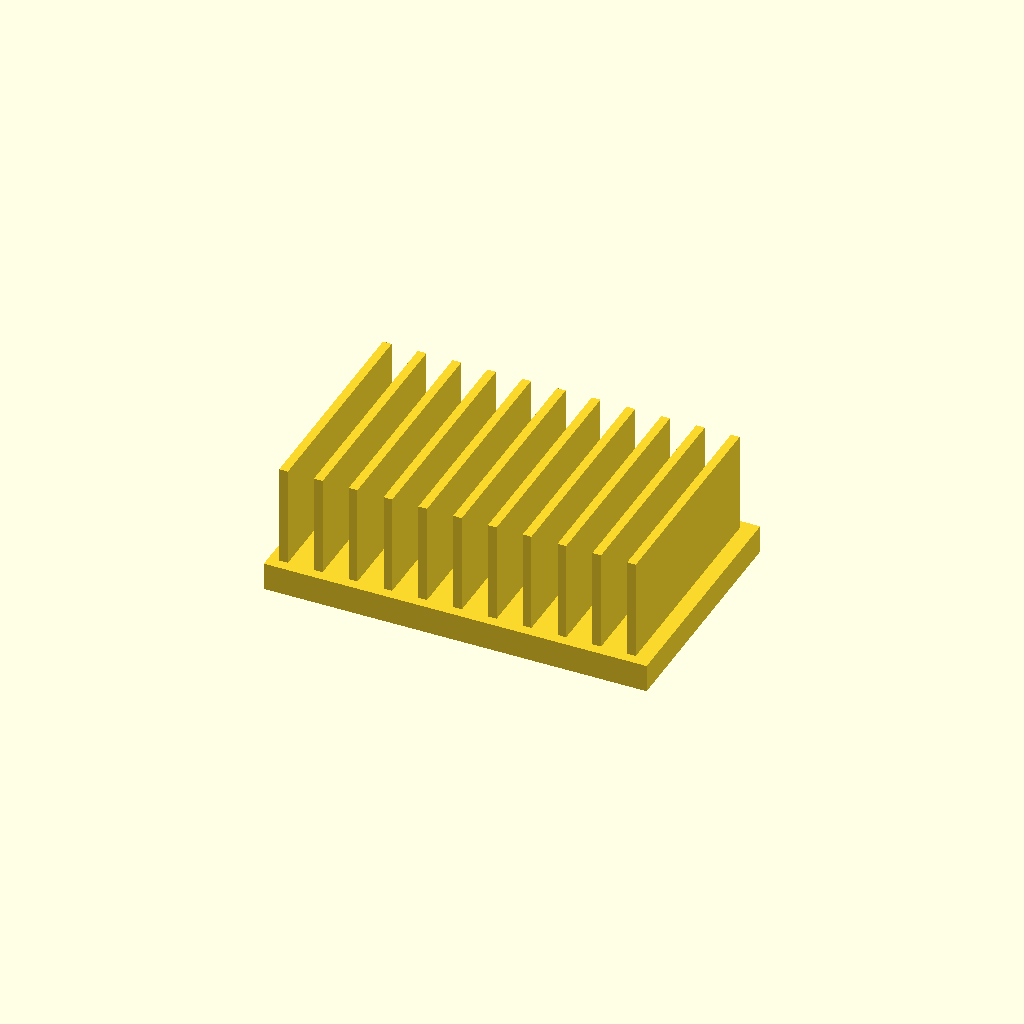
Cell 1 — every parameter at its default value.
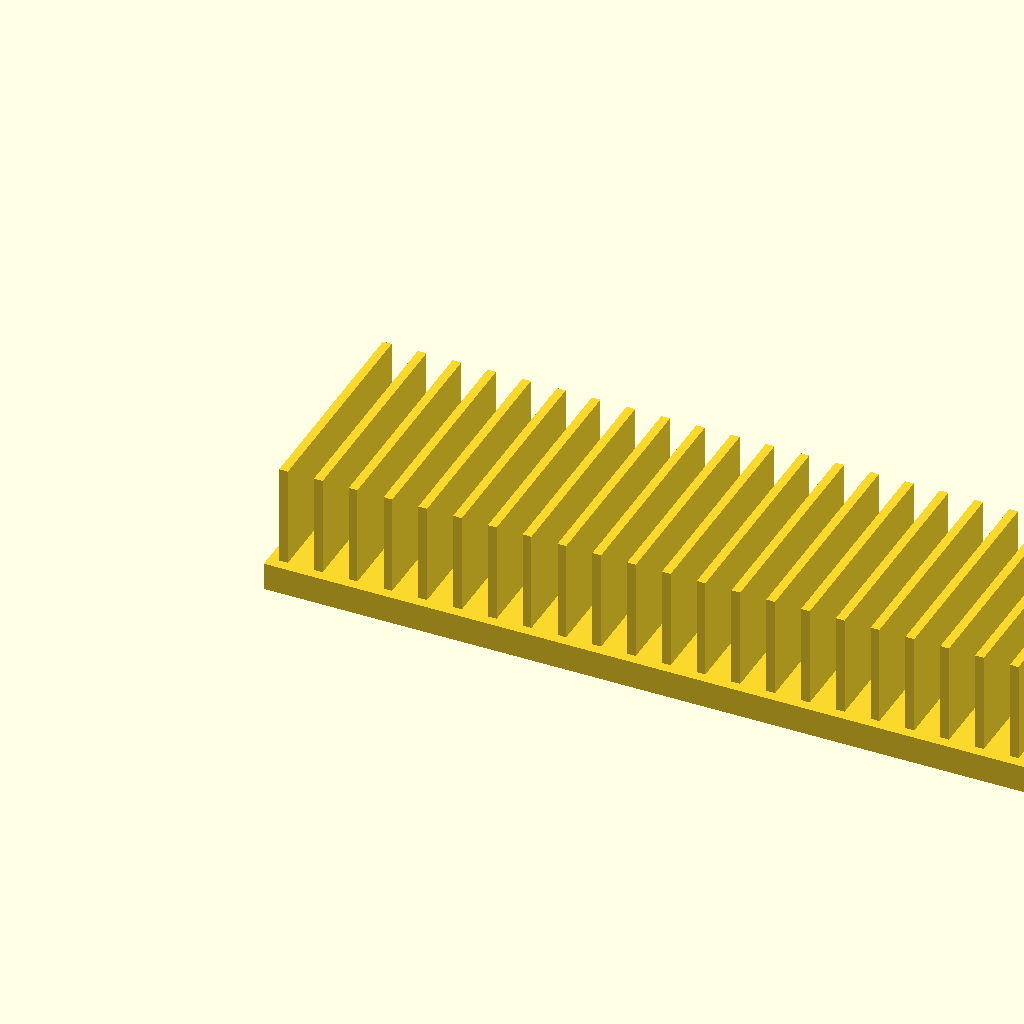
Cell 2: the same model with base_l = 220.
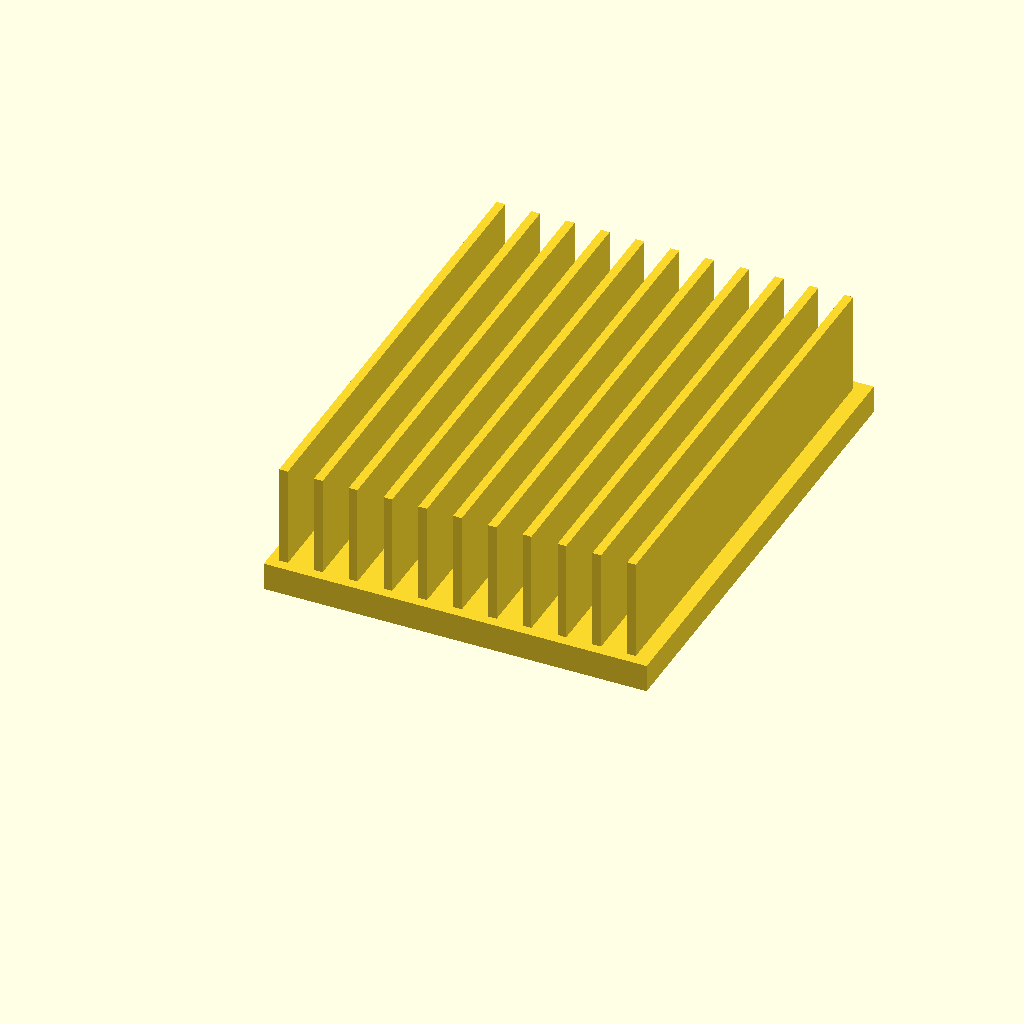
Cell 3 — base_w set to 140, the other parameters unchanged.
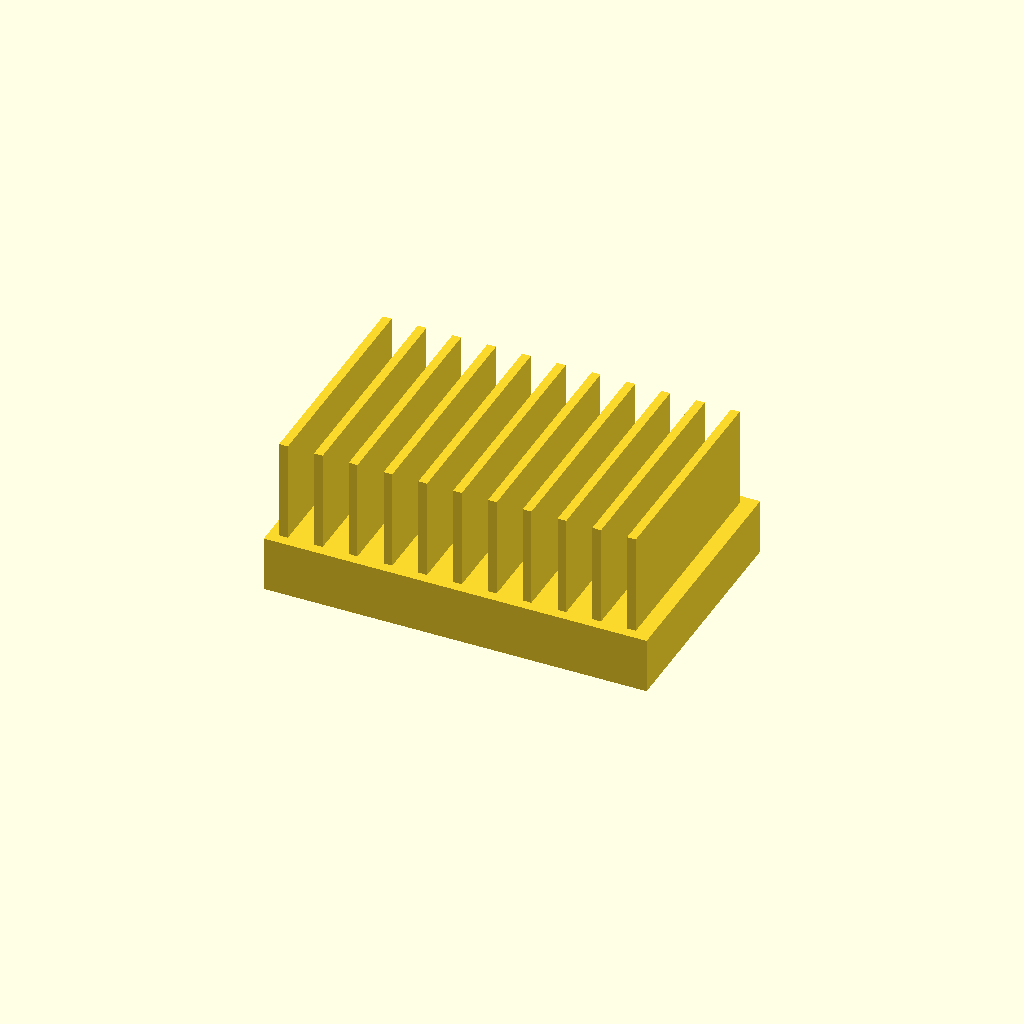
Cell 4: base_t = 16 (everything else at default).
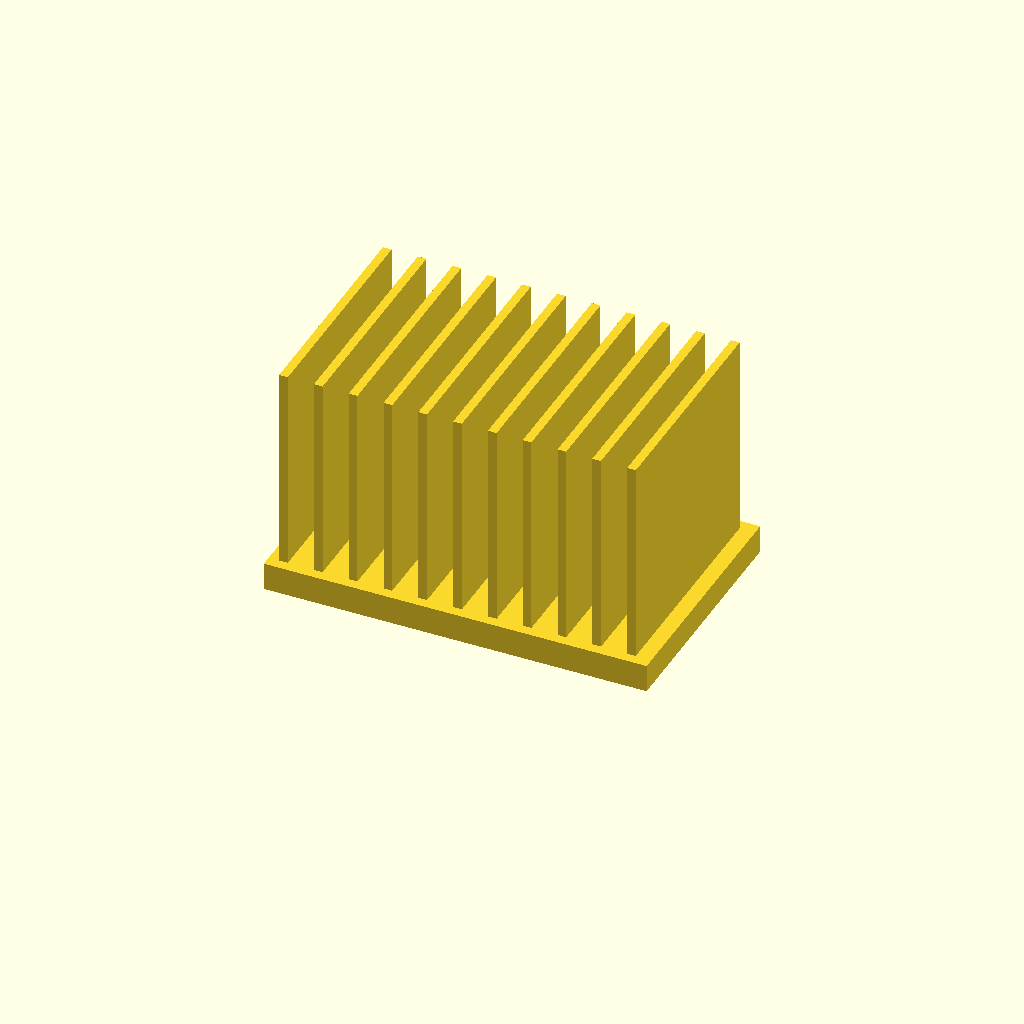
Cell 5: fin_h = 60 (everything else at default).
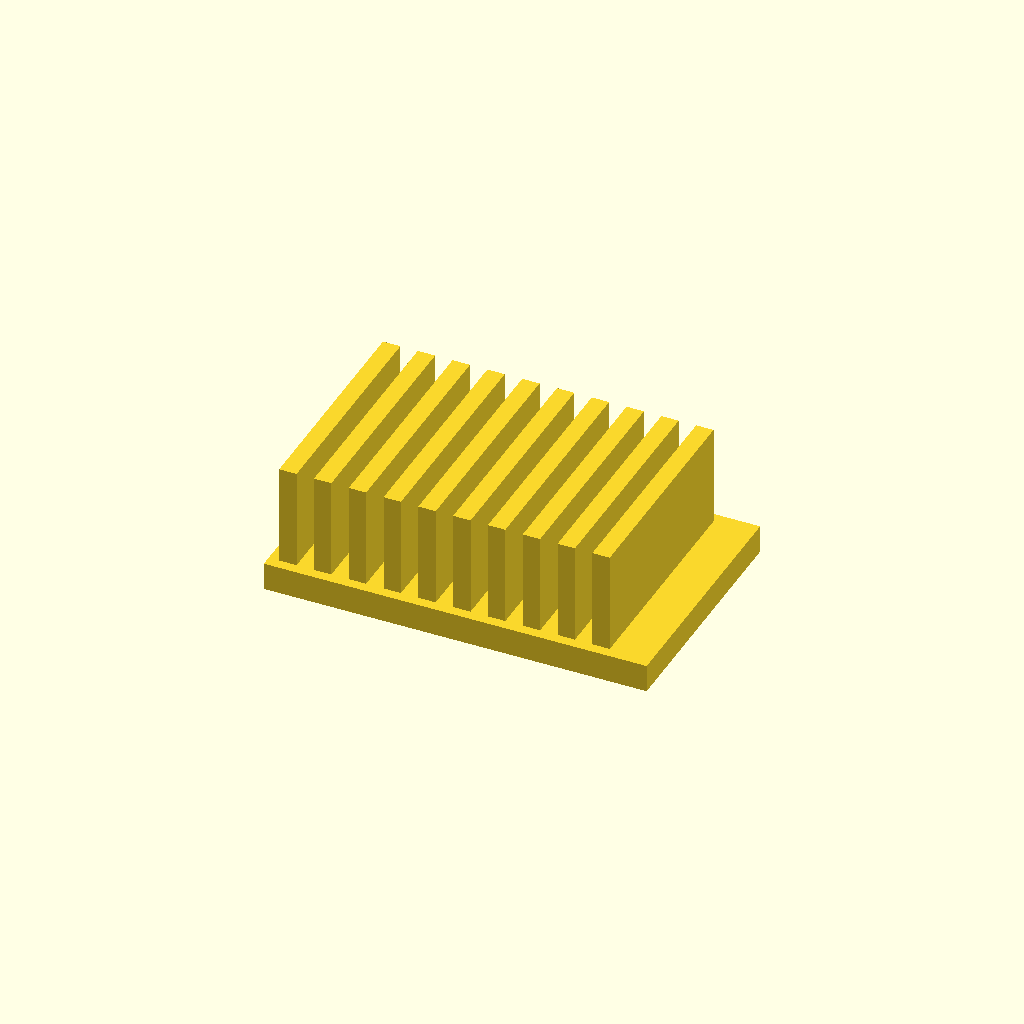
Cell 6 — fin_t set to 5, the other parameters unchanged.
One fixed orthographic camera (rotation 55°, 0°, 25°; colour scheme Cornfield) for every cell.
The OpenSCAD source (optional_data/data/solid2/heatsink/part_0029.scad):
$fn = 32;

// ----------------------------------------------------------------------
// Heatsink: uniform fin block
// ----------------------------------------------------------------------

// --- parameters (mm) ---
base_l = 110;             // base length, X
base_w = 70;              // base width, Y
base_t = 8;               // base plate thickness
fin_h = 30;               // fin height above the base
fin_t = 2.5;              // fin thickness
edge = 3;                 // margin from the base ends
pitch = 10;               // fin pitch

n_fins = floor((base_l - 2 * edge - fin_t) / pitch) + 1;  // fin count
total_h = base_t + fin_h - 1;  // overall height

union() {
  cube([base_l, base_w, base_t]);
  for (i = [0 : n_fins - 1])
    translate([edge + i * pitch, edge, base_t - 1])
      cube([fin_t, base_w - 2 * edge, fin_h]);
}
Parameter table extracted from the source (name, type, default, range or options):
base_l: number, default 110
base_w: number, default 70
base_t: number, default 8
fin_h: number, default 30
fin_t: number, default 2.5
edge: number, default 3
pitch: number, default 10
